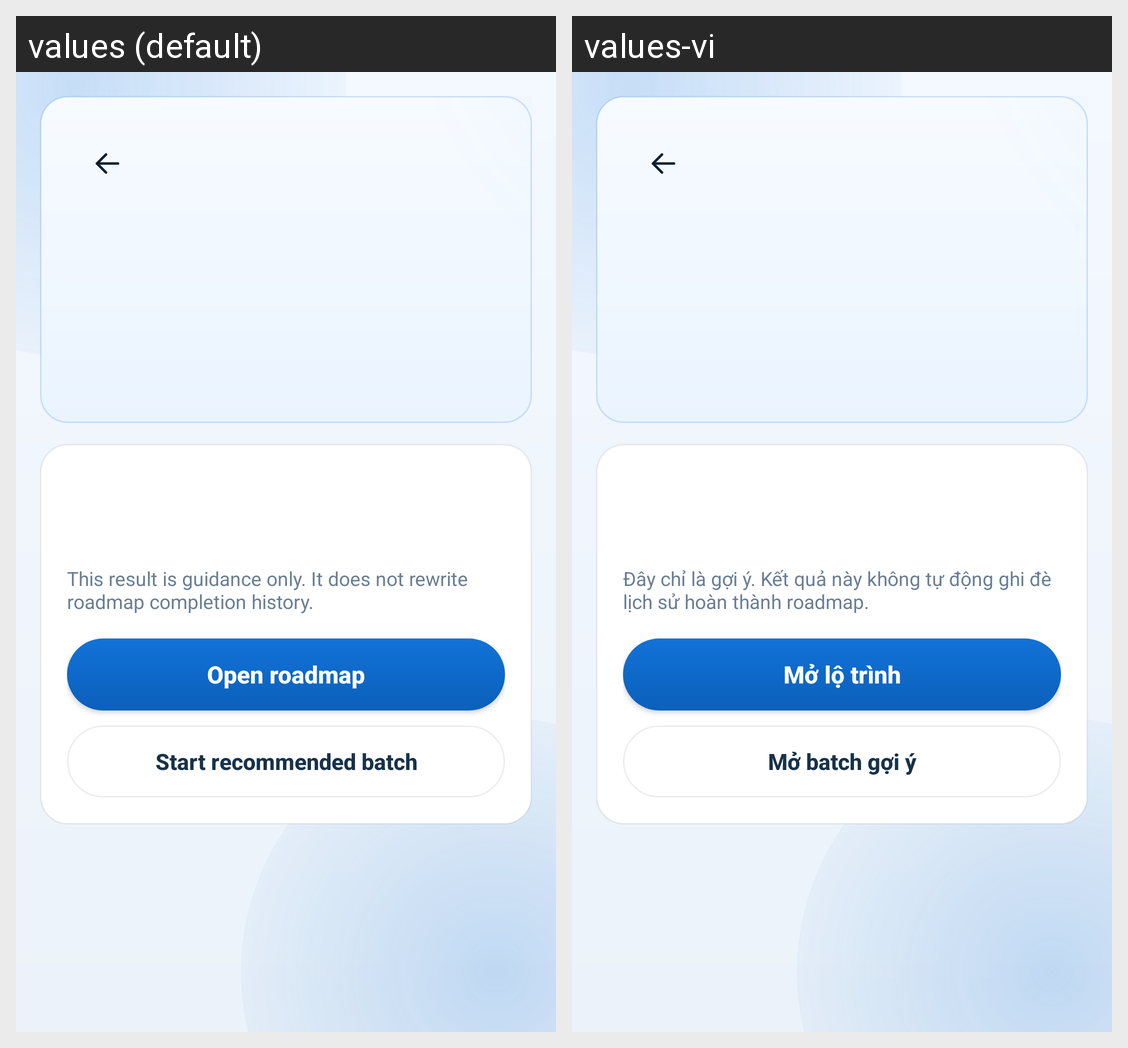

Strings drawn on this Android screen and how each of the app's shown locales translates them:
Android screen res/layout/activity_placement_result.xml rendered under 2 locales, left to right: values (default), values-vi. Device: Nexus 5 (rendered at 1080×1920; each locale shown at half size, 540×960, under a caption strip naming it); theme Theme.KanjiWidget.
Strings drawn on this screen, with the default value and each locale's value (text and hints the layout hard-codes, and strings that could not be matched under every locale, appear in the picture but are not listed):

placement_result_guidance_note
  values: This result is guidance only. It does not rewrite roadmap completion history.
  values-vi: Đây chỉ là gợi ý. Kết quả này không tự động ghi đè lịch sử hoàn thành roadmap.

placement_result_action_open_roadmap
  values: Open roadmap
  values-vi: Mở lộ trình

placement_result_action_start_batch
  values: Start recommended batch
  values-vi: Mở batch gợi ý
